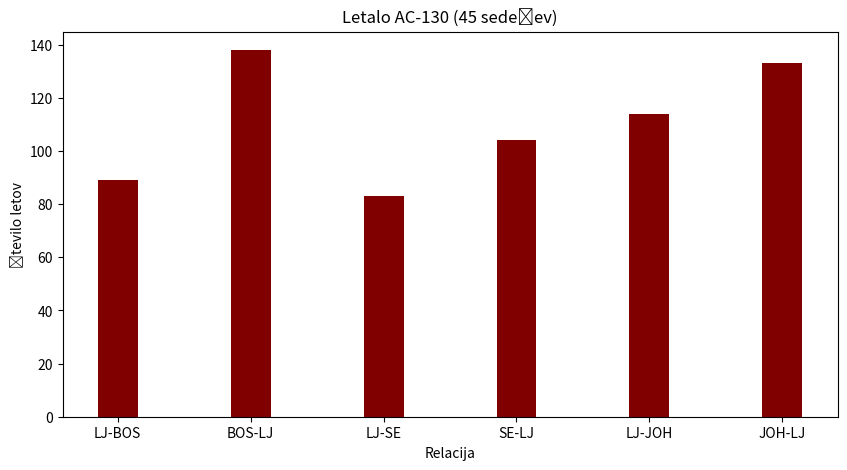
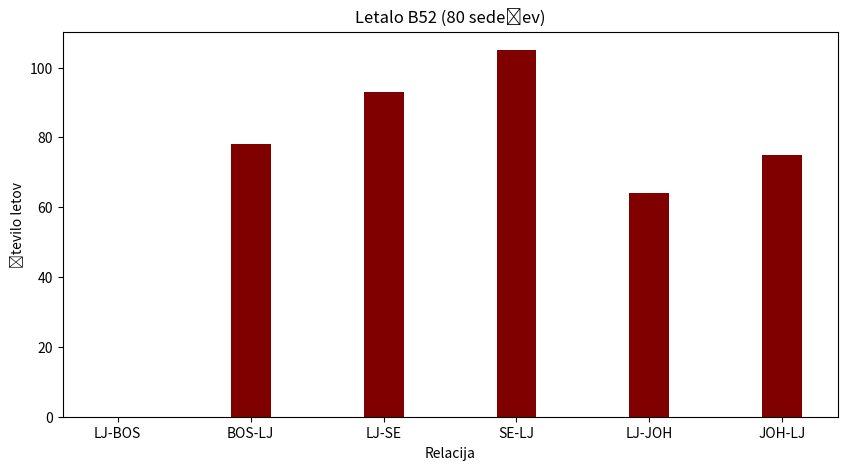

Python code for these plots, in order:
# -*- coding: utf-8 -*-
"""
Created on Sat Jan 23 15:16:31 2021

@author: gaspe
"""
import time
import numpy as np
import matplotlib.cm as cm
import matplotlib.mlab as mlab
import matplotlib.pyplot as plt
from scipy.optimize import curve_fit
from scipy.optimize import linprog
import matplotlib.pyplot as plt

# koeficienti so po 12 za vsak razl avion in razlino pot iz lj v 1,3,4 in kontra
poti = np.array([225,225,420,420,300,300,225,225,420,420,300,300])
povp = np.array([4000,6200,3750,4700,5150,6000,4000,6200,3750,4700,5150,6000])
hitrosti = np.array([50,50,50,50,50,50,60,60,60,60,60,60])
casleta= poti/hitrosti
stzicov = np.array([45,45,45,45,45,45,80,80,80,80,80,80])
minstzic = stzicov*-1
stroskleta = np.array([2000,2000,2000,2000,2000,2000,4200,4200,4200,4200,4200,4200])
cenakarte =np.array([210,210,390,390,270,270,200,200,390,390,270,270])
profitenlet= stzicov*cenakarte-stroskleta*casleta
print(profitenlet)
minpel = profitenlet*-1
ljbos1 = np.array([45,0,0,0,0,0,0,0,0,0,0,0])*-1
boslj1= np.array([0,45,0,0,0,0,0,0,0,0,0,0])*-1
ljse1= np.array([0,0,45,0,0,0,0,0,0,0,0,0])*-1
selj1= np.array([0,0,0,45,0,0,0,0,0,0,0,0])*-1
ljjo1= np.array([0,0,0,0,45,0,0,0,0,0,0,0])*-1
jolj1= np.array([0,0,0,0,0,45,0,0,0,0,0,0])*-1
ljbos2= np.array([0,0,0,0,0,80,0,0,0,0,0,0])*-1
boslj2= np.array([0,0,0,0,0,0,0,80,0,0,0,0])*-1
ljse2= np.array([0,0,0,0,0,0,0,0,80,0,0,0])*-1
selj2= np.array([0,0,0,0,0,0,0,0,0,80,0,0])*-1
ljjo2= np.array([0,0,0,0,0,0,0,0,0,0,80,0])*-1
jolj2= np.array([0,0,0,0,0,0,0,0,0,0,0,80])*-1

# c je una stvar ko jo gledam
c = profitenlet*-1

utezi = np.array([minstzic,stzicov,ljbos1,boslj1,ljse1,selj1,ljjo1,jolj1,
ljbos2,boslj2,ljse2,selj2,ljjo2,jolj2])
meje =np.array([-59000, 63000,4000*-1,6200*-1,3750*-1,4700*-1,5150*-1,6000*-1,4000*-1,6200*-1,3750*-1,4700*-1,5150*-1,6000*-1])
zacetek = time.time()
l = linprog(c, A_ub = utezi, b_ub = meje, bounds = [(0,None),(0,None),(0,700),(0,700),(0,None),(0,None),(0,None),(0,None),(0,None),(0,None),(0,None),(0,None)])
print('Optimal value:', round(l.fun, ndigits=2),
      '\nx values:', l.x,
      '\nNumber of iterations performed:', l.nit,
      '\nStatus:', l.message)
konec = time.time()
print('Čas trajanja funkcije:')
print(konec-zacetek)
data = {'LJ-BOS':89,'BOS-LJ':138,'LJ-SE':83,'SE-LJ':104,'LJ-JOH':114,'JOH-LJ':133,}
leti = list(data.keys())
stevilo = list(data.values())
fig = plt.figure(figsize = (10,5))
plt.bar(leti,stevilo,color = 'maroon',width = 0.3)
plt.xlabel('Relacija')
plt.ylabel('Število letov')
plt.title('Letalo AC-130 (45 sedežev)')
plt.show()

data = {'LJ-BOS':0,'BOS-LJ':78,'LJ-SE':93,'SE-LJ':105,'LJ-JOH':64,'JOH-LJ':75,}
leti = list(data.keys())
stevilo = list(data.values())
fig = plt.figure(figsize = (10,5))
plt.bar(leti,stevilo,color = 'maroon',width = 0.3)
plt.xlabel('Relacija')
plt.ylabel('Število letov')
plt.title('Letalo B52 (80 sedežev)')
plt.show()


poleti = np.array([89,138,83,104,114,133,0,78,93,105,64,75])
ure = poleti*casleta
print(ure)
print(np.sum(ure))

print(739625/6448)